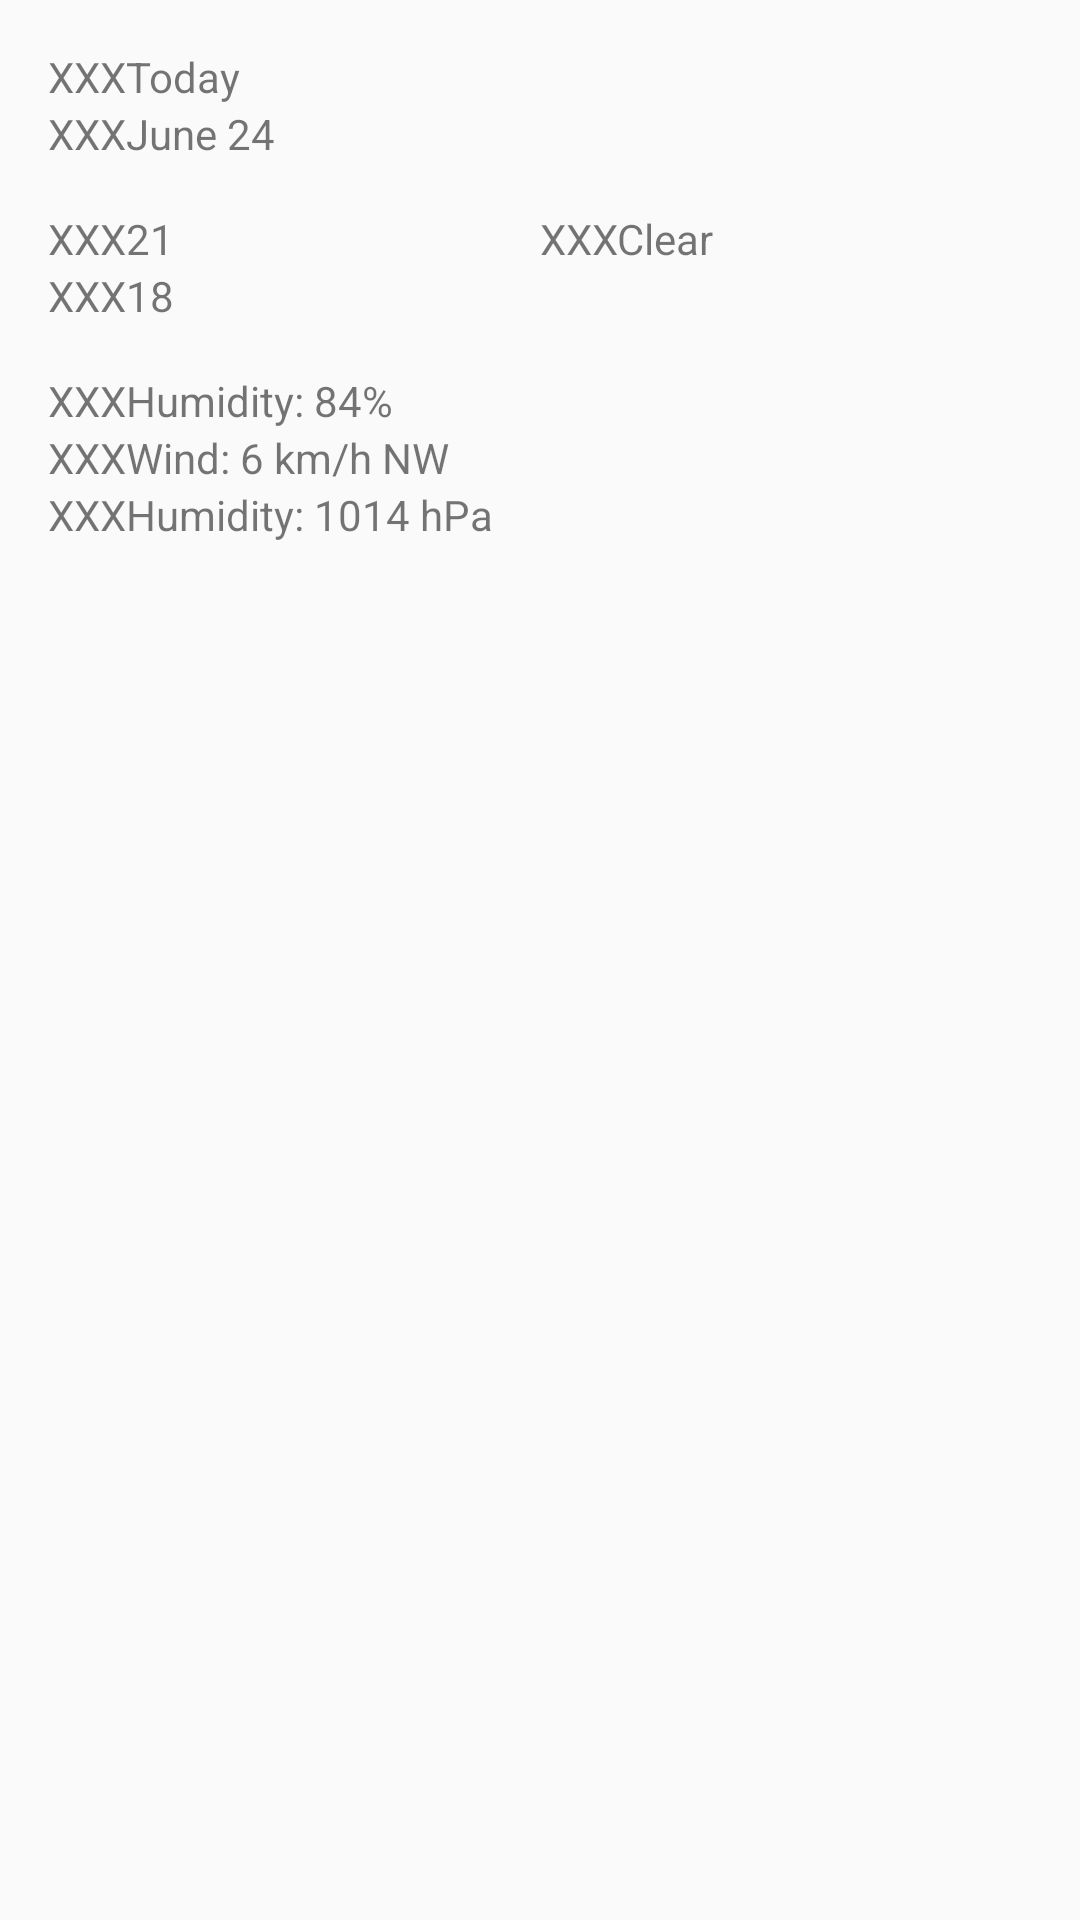

Layout XML and referenced resources for this Android screen:
<!-- AndroidManifest.xml: application theme AppTheme -->
<!-- res/layout/fragment_detail.xml -->
<ScrollView
    xmlns:android="http://schemas.android.com/apk/res/android"
    android:layout_height="match_parent"
    android:layout_width="match_parent">

<LinearLayout
    android:layout_height="match_parent"
    android:layout_width="match_parent"
    android:padding="16dp"
    android:orientation="vertical"
    >

    <LinearLayout
        xmlns:android="http://schemas.android.com/apk/res/android"
        android:layout_height="wrap_content"
        android:layout_width="match_parent"
        android:orientation="vertical">

        <TextView
            android:id="@+id/detail_simple_date_textview"
            android:layout_width="wrap_content"
            android:layout_height="wrap_content"
            android:text="XXXToday"/>

        <TextView
            android:id="@+id/detail_full_date_textview"
            android:layout_width="wrap_content"
            android:layout_height="wrap_content"
            android:text="XXXJune 24"/>

    </LinearLayout>

    <LinearLayout
        xmlns:android="http://schemas.android.com/apk/res/android"
        android:layout_height="wrap_content"
        android:layout_width="match_parent"
        android:paddingTop="16dp"
        android:paddingBottom="16dp"
        android:orientation="horizontal">

        <LinearLayout
            xmlns:android="http://schemas.android.com/apk/res/android"
            android:layout_height="wrap_content"
            android:layout_width="0dp"
            android:layout_weight="1"
            android:orientation="vertical">

            <TextView
                android:id="@+id/detail_high_textview"
                android:layout_width="wrap_content"
                android:layout_height="wrap_content"
                android:text="XXX21"/>

            <TextView
                android:id="@+id/detail_low_textview"
                android:layout_width="wrap_content"
                android:layout_height="wrap_content"
                android:text="XXX18"/>

        </LinearLayout>

        <LinearLayout
            xmlns:android="http://schemas.android.com/apk/res/android"
            android:layout_height="wrap_content"
            android:layout_width="0dp"
            android:layout_weight="1"
            android:orientation="vertical">

            <ImageView
                android:id="@+id/detail_icon"
                android:layout_width="wrap_content"
                android:layout_height="wrap_content"
                android:src="@drawable/ic_launcher"/>

            <TextView
                android:id="@+id/detail_forecast_textview"
                android:layout_width="wrap_content"
                android:layout_height="wrap_content"
                android:text="XXXClear"
                />

        </LinearLayout>

    </LinearLayout>

    <LinearLayout
        xmlns:android="http://schemas.android.com/apk/res/android"
        android:layout_weight="1"
        android:layout_height="0dp"
        android:layout_width="match_parent"
        android:orientation="vertical">

        <TextView
            android:id="@+id/detail_humidity_textview"
            android:layout_width="wrap_content"
            android:layout_height="wrap_content"
            android:text="XXXHumidity: 84%"
            />

        <TextView
            android:id="@+id/detail_wind_textview"
            android:layout_width="wrap_content"
            android:layout_height="wrap_content"
            android:text="XXXWind: 6 km/h NW"
            />

        <TextView
            android:id="@+id/detail_pressure_textview"
            android:layout_width="wrap_content"
            android:layout_height="wrap_content"
            android:text="XXXHumidity: 1014 hPa"
            />


    </LinearLayout>




</LinearLayout>
</ScrollView>
<!-- resources referenced by this layout -->
<resources>
  <style name="AppTheme" parent="Theme.AppCompat.Light.DarkActionBar">
          
      </style>
</resources>
